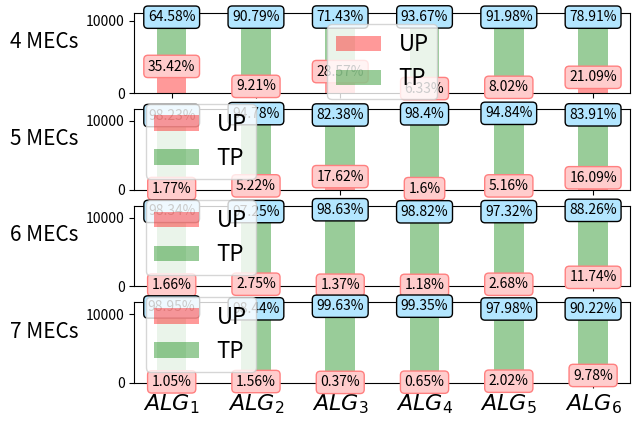

This figure's Python source:
import matplotlib.pyplot as plt
import numpy as np
from textwrap import wrap

fig = plt.figure()
ax1 = fig.add_subplot(411)
ax2 = fig.add_subplot(412)
ax3 = fig.add_subplot(413)
ax4 = fig.add_subplot(414)
width = 0.35
title = {2}

algo_dict = {'RMS + Bankers': r'$ALG_1$',
             'EDF + Bankers': r'$ALG_2$',
             'RMS + wound wait': r'$ALG_3$',
             'RMS + wait die': r'$ALG_4$',
             'EDF + wound wait': r'$ALG_5$',
             'EDF + wait die': r'$ALG_6$'}
time_av_t = {'_4_2': 6760,
             '_5_2': 10565,
             '_6_2': 10722,
             '_7_2': 10940,

             '_4_3': 9510,
             '_5_3': 10456,
             '_6_3': 10577,
             '_7_3': 10616,

             '_4_7': 7494,
             '_5_7': 8928,
             '_6_7': 10991,
             '_7_7': 11118,

             '_4_10': 9843,
             '_5_10': 10829,
             '_6_10': 10714,
             '_7_10': 11099,

             '_4_12': 9626,
             '_5_12': 10506,
             '_6_12': 10579,
             '_7_12': 10542,

             '_4_16': 8264,
             '_5_16': 9110,
             '_6_16': 9758,
             '_7_16': 9710, }

time_av_u = {
    '_4_2': 3708,
    '_5_2': 190,
    '_6_2': 181,
    '_7_2': 116,

    '_4_3': 965,
    '_5_3': 576,
    '_6_3': 299,
    '_7_3': 168,

    '_4_7': 2998,
    '_5_7': 1910,
    '_6_7': 153,
    '_7_7': 41,

    '_4_10': 665,
    '_5_10': 176,
    '_6_10': 128,
    '_7_10': 73,

    '_4_12': 839,
    '_5_12': 572,
    '_6_12': 291,
    '_7_12': 217,

    '_4_16': 2209,
    '_5_16': 1747,
    '_6_16': 1298,
    '_7_16': 1053
}


def percent(value, total):
    if value > 0:
        return round((value / total) * 100, 2)
    else:
        return 0


def histogram(timely, untimely, ax, no):
    ind = np.arange(len(timely))
    p1 = ax.bar(ind, untimely, width, color='r', alpha=0.4)
    p2 = ax.bar(ind, timely, width, color='g', bottom=untimely, alpha=0.4)
    ax.set_xticks(ind)
    ax.set_xticklabels(algo_dict.values())
    for i in timely:
        j = timely.index(i)
        total = i + untimely[j]
        ax.text(j, timely[j] + untimely[j], '{}%'.format(percent(i, total)), rotation=0,
                ha="center", va="center", bbox=dict(boxstyle="round", ec=(0., 0., 0.), fc=(0.7, 0.9, 1.), ))
        ax.text(j, untimely[j], '{}%'.format(percent(untimely[j], total)), rotation=0,
                ha="center", va="center", bbox=dict(boxstyle="round", ec=(1., 0.5, 0.5), fc=(1., 0.8, 0.8), ))
    ax.legend((p1[0], p2[0]), ('UP', 'TP'), prop={"size":16})
    # ax.set_ylabel('\n'.join(wrap(f'Plot for {no} MECs', 8))).set_rotation(0)
    ax.set_ylabel('\n'.join(wrap(f'{no} MECs', 8)), rotation=0, fontsize=15, labelpad=30)
    for label in ax.get_xticklabels():
        label.set_fontsize(16)
    ax.xaxis.set_tick_params(labelsize=16)


def format_data():
    t_data = {}
    u_data = {}
    _keys = list(time_av_t.keys())
    s4 = 0
    s5 = 1
    s6 = 2
    s7 = 3
    for i in range(len(_keys)):
        j = _keys[i]
        if i == s4:
            if 4 in t_data:
                t_data[4].append(time_av_t[j])
                u_data[4].append(time_av_u[j])
                s4 += 4
            else:
                t_data[4] = [time_av_t[j]]
                u_data[4] = [time_av_u[j]]
                s4 += 4
        elif i == s5:
            if 5 in t_data:
                t_data[5].append(time_av_t[j])
                u_data[5].append(time_av_u[j])
                s5 += 4
            else:
                t_data[5] = [time_av_t[j]]
                u_data[5] = [time_av_u[j]]
                s5 += 4
        elif i == s6:
            if 6 in t_data:
                t_data[6].append(time_av_t[j])
                u_data[6].append(time_av_u[j])
                s6 += 4
            else:
                t_data[6] = [time_av_t[j]]
                u_data[6] = [time_av_u[j]]
                s6 += 4
        elif i == s7:
            if 7 in t_data:
                t_data[7].append(time_av_t[j])
                u_data[7].append(time_av_u[j])
                s7 += 4
            else:
                t_data[7] = [time_av_t[j]]
                u_data[7] = [time_av_u[j]]
                s7 += 4

    return t_data, u_data


def plot_av_times():
    axes = {ax1: 4, ax2: 5, ax3: 6, ax4: 7}
    _data = format_data()
    # print(_data)
    for i in axes:
        histogram(_data[0][axes[i]], _data[1][axes[i]], i, axes[i])
    #fig.suptitle('MEC CPU Utilization During Deadlock Experiment')
    plt.show()


plot_av_times()

